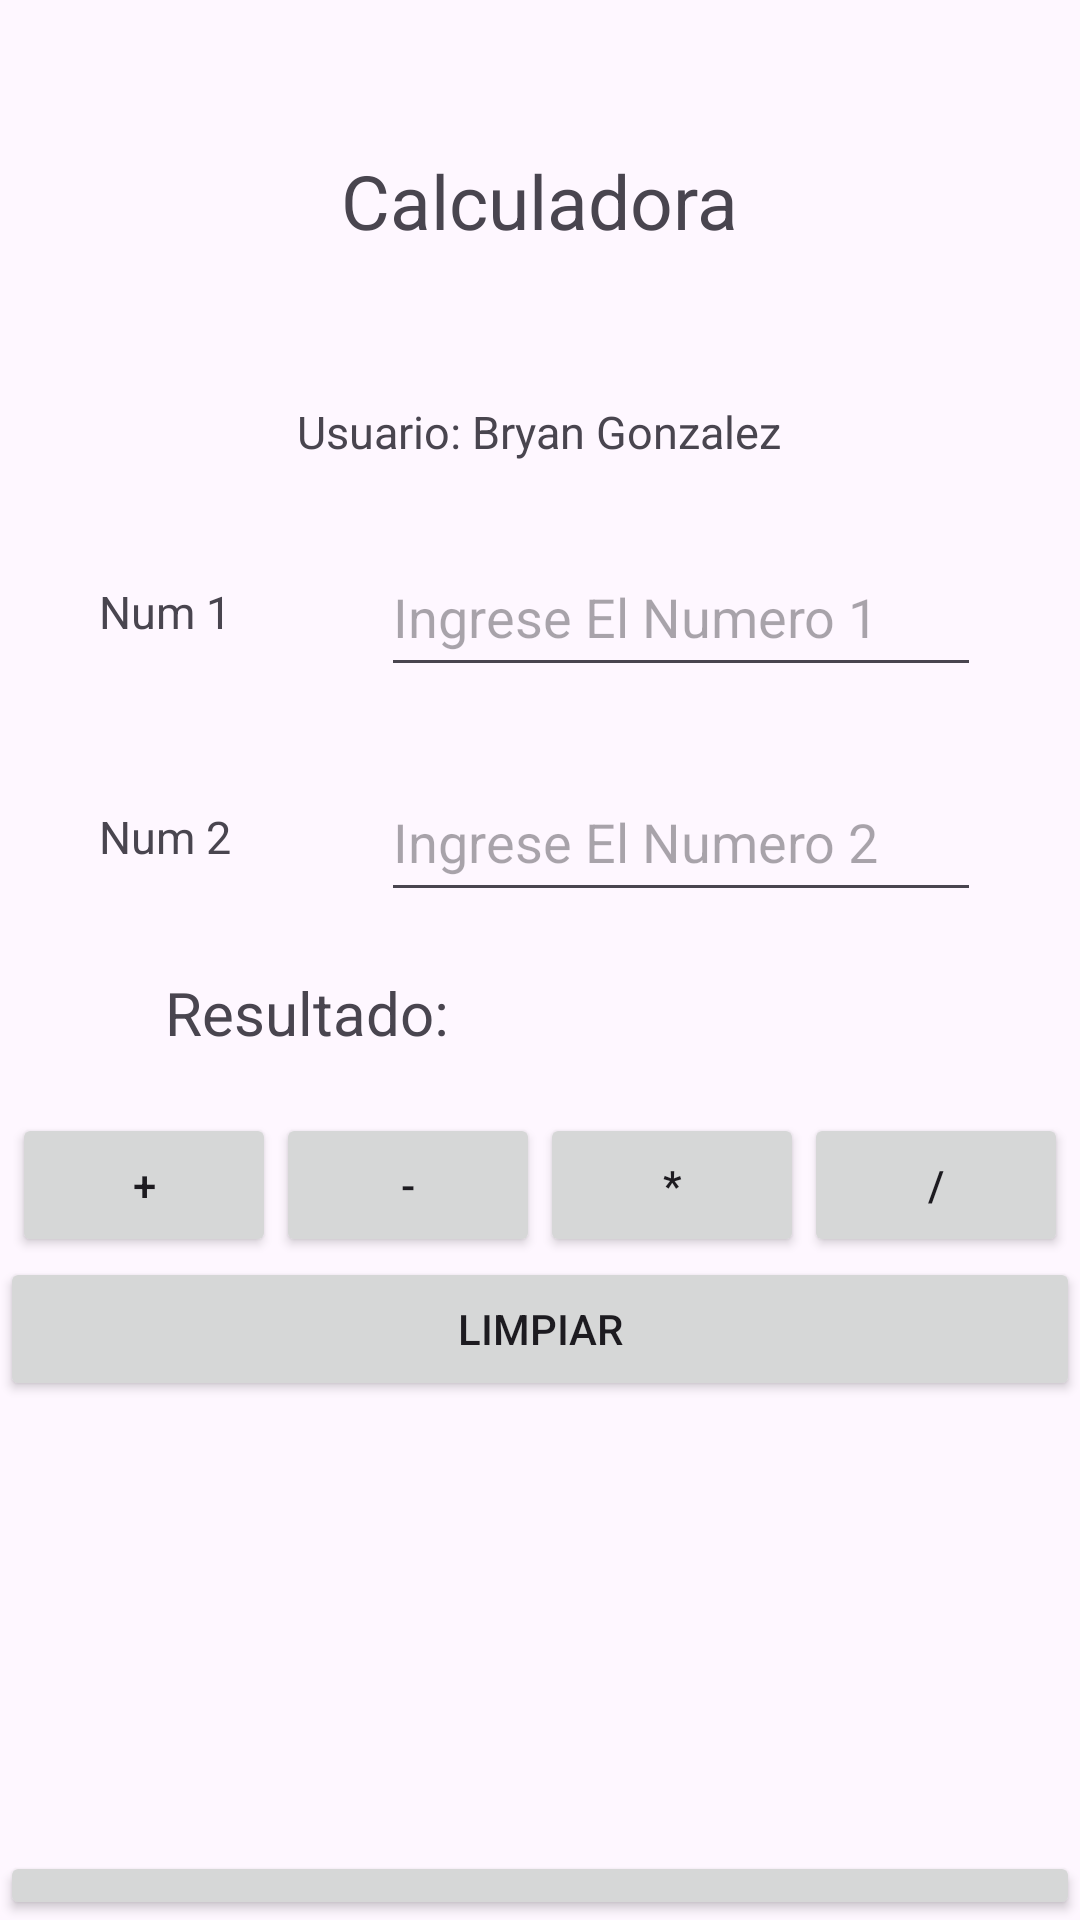

The Android layout XML behind this screen, and the referenced resources:
<!-- AndroidManifest.xml: application theme Theme.P03Kotlin -->
<!-- res/layout/activity_calculador.xml -->
<?xml version="1.0" encoding="utf-8"?>
<androidx.constraintlayout.widget.ConstraintLayout xmlns:android="http://schemas.android.com/apk/res/android"
    xmlns:app="http://schemas.android.com/apk/res-auto"
    xmlns:tools="http://schemas.android.com/tools"
    android:layout_width="match_parent"
    android:layout_height="match_parent"
    tools:context=".CalculadorActivity">

    <LinearLayout
        android:layout_width="match_parent"
        android:layout_height="match_parent"
        android:orientation="vertical"
        android:gravity="center"

        app:layout_constraintStart_toStartOf="parent"
        app:layout_constraintTop_toTopOf="parent">


        <TextView
            android:id="@+id/lblCalculadora"
            android:layout_width="wrap_content"
            android:layout_height="wrap_content"
            android:layout_marginTop="50dp"
            android:layout_marginBottom="50dp"
            android:textSize="25dp"
            android:text="Calculadora" />

        <TextView
            android:id="@+id/lblMostrarNombreUser"
            android:layout_width="wrap_content"
            android:layout_height="wrap_content"
            android:layout_marginBottom="25dp"
            android:textSize="15sp"
            android:text="Usuario: Bryan Gonzalez"/>

        <LinearLayout
            android:layout_width="match_parent"
            android:layout_height="wrap_content"
            android:gravity="center"
            android:orientation="vertical"
            app:layout_constraintBottom_toBottomOf="parent"
            app:layout_constraintTop_toTopOf="parent">


            <LinearLayout
                android:layout_width="match_parent"
                android:layout_height="wrap_content"
                android:gravity="center"
                android:layout_marginBottom="25dp"
                android:orientation="horizontal">

                <TextView
                    android:layout_width="wrap_content"
                    android:layout_height="wrap_content"
                    android:textSize="15sp"
                    android:text="Num 1"/>

                <EditText
                    android:id="@+id/inputNum1"
                    android:layout_width="200dp"
                    android:layout_height="50sp"
                    android:layout_marginLeft="50dp"
                    android:inputType="number"
                    android:hint="Ingrese El Numero 1"/>
            </LinearLayout>

            <LinearLayout
                android:layout_width="match_parent"
                android:layout_height="wrap_content"
                android:gravity="center"
                android:orientation="horizontal">

                <TextView
                    android:layout_width="wrap_content"
                    android:layout_height="wrap_content"
                    android:textSize="15sp"
                    android:text="Num 2"/>

                <EditText
                    android:id="@+id/inputNum2"
                    android:layout_width="200dp"
                    android:layout_height="50sp"
                    android:layout_marginLeft="50dp"
                    android:inputType="number"
                    android:hint="Ingrese El Numero 2"/>
            </LinearLayout>


            <LinearLayout
                android:layout_width="250dp"
                android:layout_height="wrap_content"
                android:layout_marginTop="20dp">

                <TextView
                    android:layout_width="wrap_content"
                    android:layout_height="wrap_content"
                    android:text="Resultado: "
                    android:textSize="20sp" />

                <TextView
                    android:id="@+id/lblResultado"
                    android:layout_width="wrap_content"
                    android:layout_height="wrap_content" />
            </LinearLayout>

            <LinearLayout
                android:layout_width="wrap_content"
                android:layout_height="wrap_content"
                android:orientation="horizontal"
                android:layout_marginTop="20dp">

                <Button
                    android:id="@+id/btnSumar"
                    android:layout_width="match_parent"
                    android:layout_height="wrap_content"
                    android:layout_gravity="bottom"
                    android:text="+" />

                <Button
                    android:id="@+id/btnRestar"
                    android:layout_width="match_parent"
                    android:layout_height="wrap_content"
                    android:layout_gravity="bottom"
                    android:text="-" />

                <Button
                    android:id="@+id/btnMultiplicar"
                    android:layout_width="match_parent"
                    android:layout_height="wrap_content"
                    android:layout_gravity="bottom"
                    android:text="*" />

                <Button
                    android:id="@+id/btnDividir"
                    android:layout_width="match_parent"
                    android:layout_height="wrap_content"
                    android:layout_gravity="bottom"
                    android:text="/" />
            </LinearLayout>


        </LinearLayout>

        <LinearLayout
            android:layout_width="match_parent"
            android:layout_height="match_parent"
            android:orientation="vertical"
            android:gravity="bottom">


            <Button
                android:id="@+id/btnLimpiar"
                android:layout_width="match_parent"
                android:layout_height="wrap_content"
                android:text="Limpiar" />

            <Button
                android:id="@+id/btnCerrarSesion"
                android:layout_width="match_parent"
                android:layout_height="wrap_content"
                android:layout_marginTop="150dp"
                android:text="Cerra Sesion"/>

        </LinearLayout>

    </LinearLayout>

</androidx.constraintlayout.widget.ConstraintLayout>
<!-- resources referenced by this layout -->
<resources>
  <style name="Theme.P03Kotlin" parent="Base.Theme.P03Kotlin" />
  <style name="Base.Theme.P03Kotlin" parent="Theme.Material3.DayNight.NoActionBar">
          
          
      </style>
</resources>
